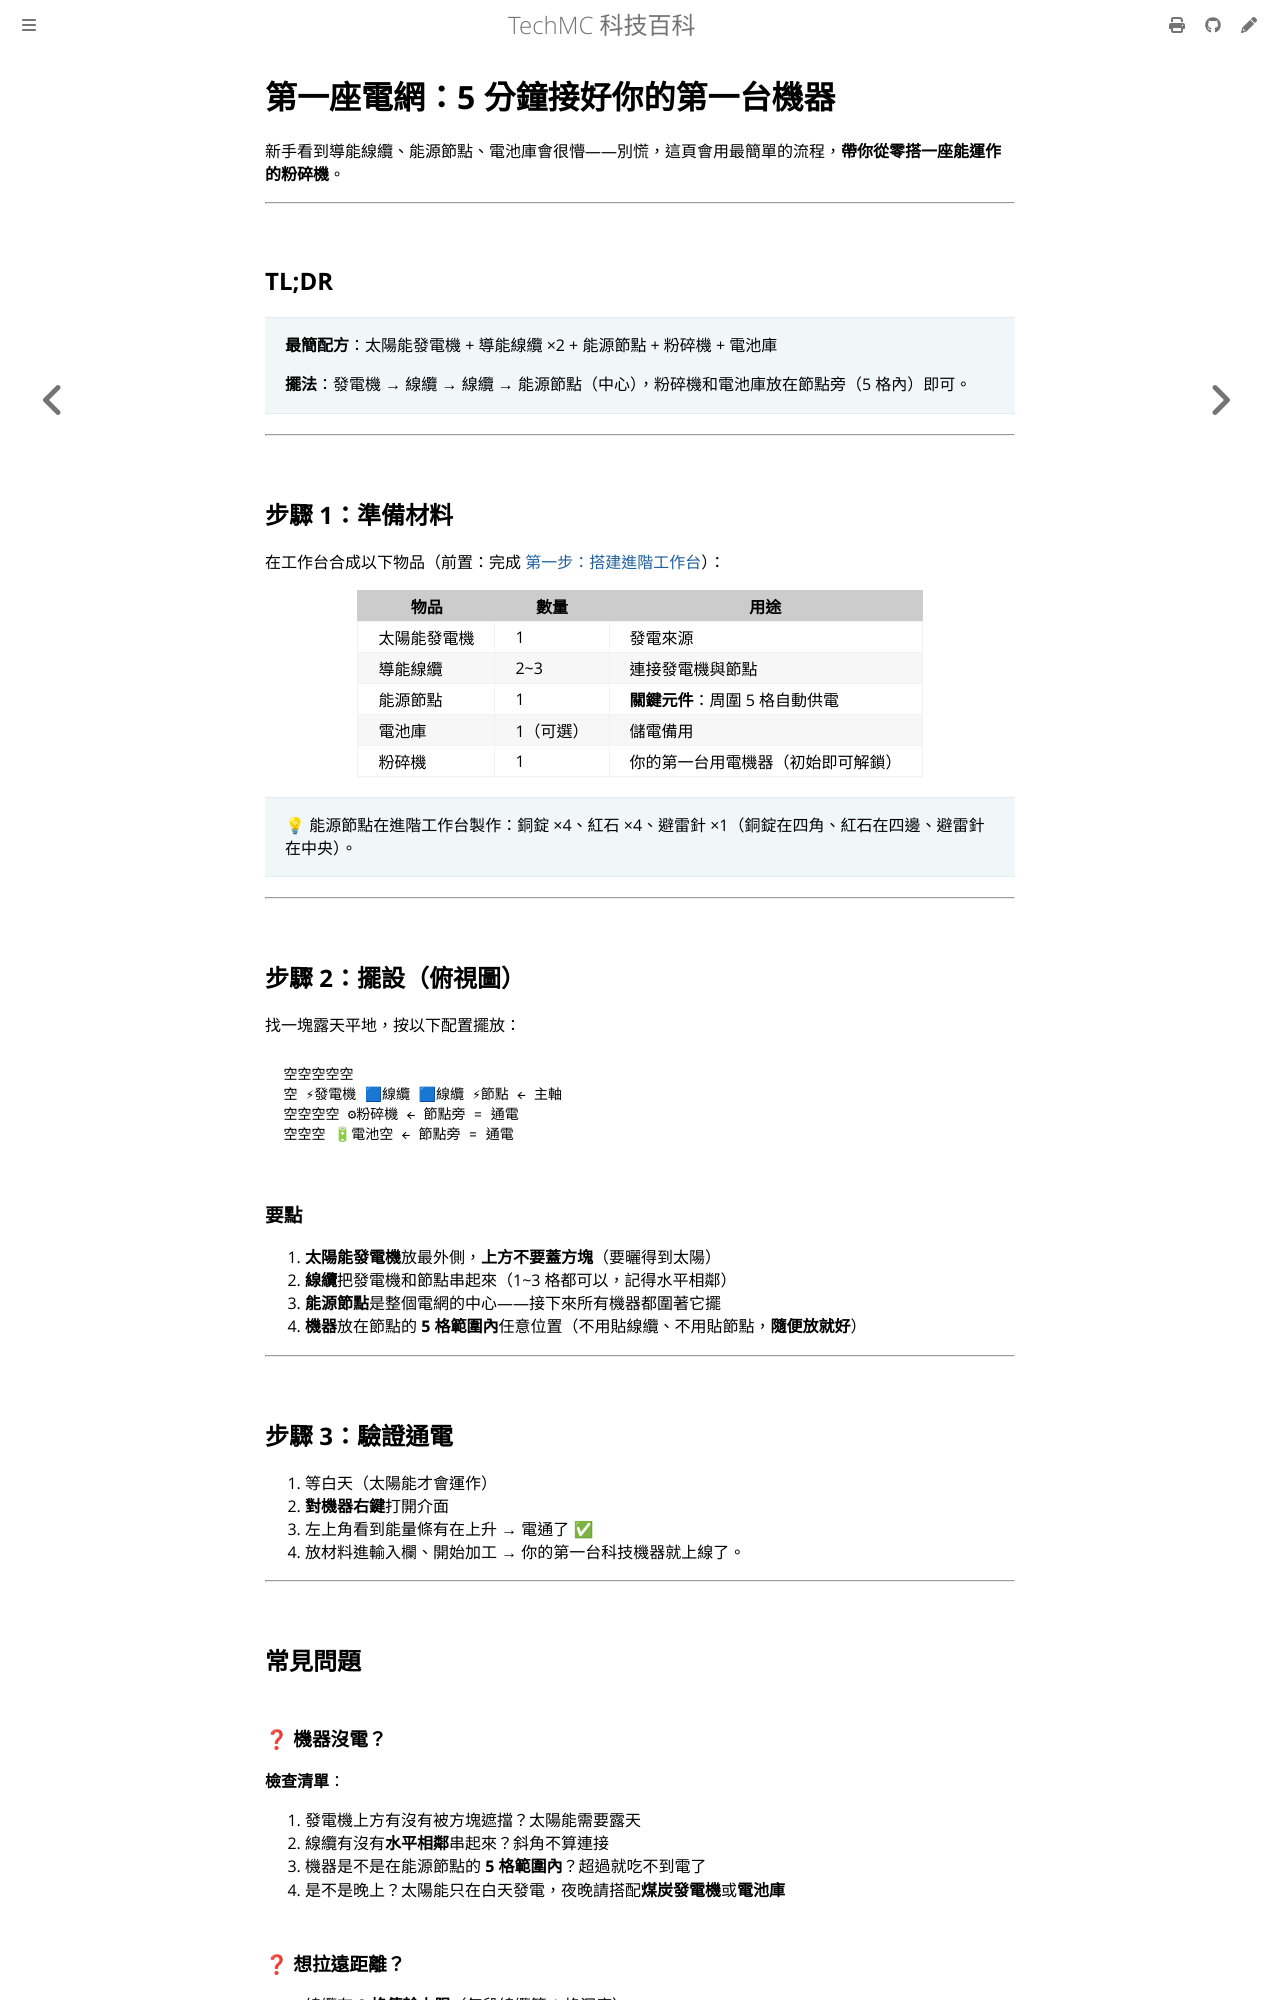

repository: QiuRui920811/TechProject · page: getting-started/first-power-grid.html · generator: mdbook

# 第一座電網：5 分鐘接好你的第一台機器

新手看到導能線纜、能源節點、電池庫會很懵——別慌，這頁會用最簡單的流程，**帶你從零搭一個能跑的電爐**。

---

## TL;DR

> **最簡配方**：太陽能發電機 + 導能線纜 ×2 + 能源節點 + 電爐 + 電池庫
>
> **擺法**：發電機 → 線纜 → 線纜 → 能源節點（中心），電爐和電池庫放節點旁邊（5 格內）即可。

---

## 步驟 1：準備材料

在工作台合成以下物品（前置：完成 [第一步：搭建進階工作台](first-steps.md)）：

| 物品 | 數量 | 用途 |
|---|---|---|
| 太陽能發電機 | 1 | 發電來源 |
| 導能線纜 | 2~3 | 連接發電機與節點 |
| 能源節點 | 1 | **關鍵元件**：周圍 5 格自動供電 |
| 電池庫 | 1（可選） | 儲電備用 |
| 電爐 | 1 | 你的第一台用電機器 |

> 💡 沒有能源節點？先在工作台合成——4 個鐵錠 + 1 個訊號中繼器即可。

---

## 步驟 2：擺設（俯視圖）

找一塊露天平地，按以下配置擺放：

```
 空空空空空
 空 ⚡發電機 🟦線纜 🟦線纜 ⚡節點 ← 主軸
 空空空空 🔥電爐 ← 節點旁 = 通電
 空空空 🔋電池空 ← 節點旁 = 通電
 空空 ⚙粉碎機空空 ← 節點 2 格內 = 通電
```

### 要點

1. **太陽能發電機**放最外側，**上方不要蓋方塊**（要曬得到太陽）
2. **線纜**把發電機和節點串起來（1~3 格都可以，記得水平相鄰）
3. **能源節點**是整個電網的中心——接下來所有機器都圍著它擺
4. **機器**放在節點的 **5 格範圍內**任意位置（不用貼線纜、不用貼節點，**隨便放就好**）

---

## 步驟 3：驗證通電

1. 等白天（太陽能才會運作）
2. **對機器右鍵**打開介面
3. 左上角看到能量條有在上升 → 電通了 ✅
4. 放材料進輸入欄、開始加工 → 你的第一台科技機器上線了！

---

## 常見問題

### ❓ 機器沒電？

**檢查清單**：
1. 發電機上方有沒有被方塊遮擋？太陽能需要露天
2. 線纜有沒有**水平相鄰**串起來？斜角不算連接
3. 機器是不是在能源節點的 **5 格範圍內**？超過就吃不到電了
4. 是不是晚上？太陽能白天才發電，夜晚請搭配**燃煤發電機**或**電池庫**
